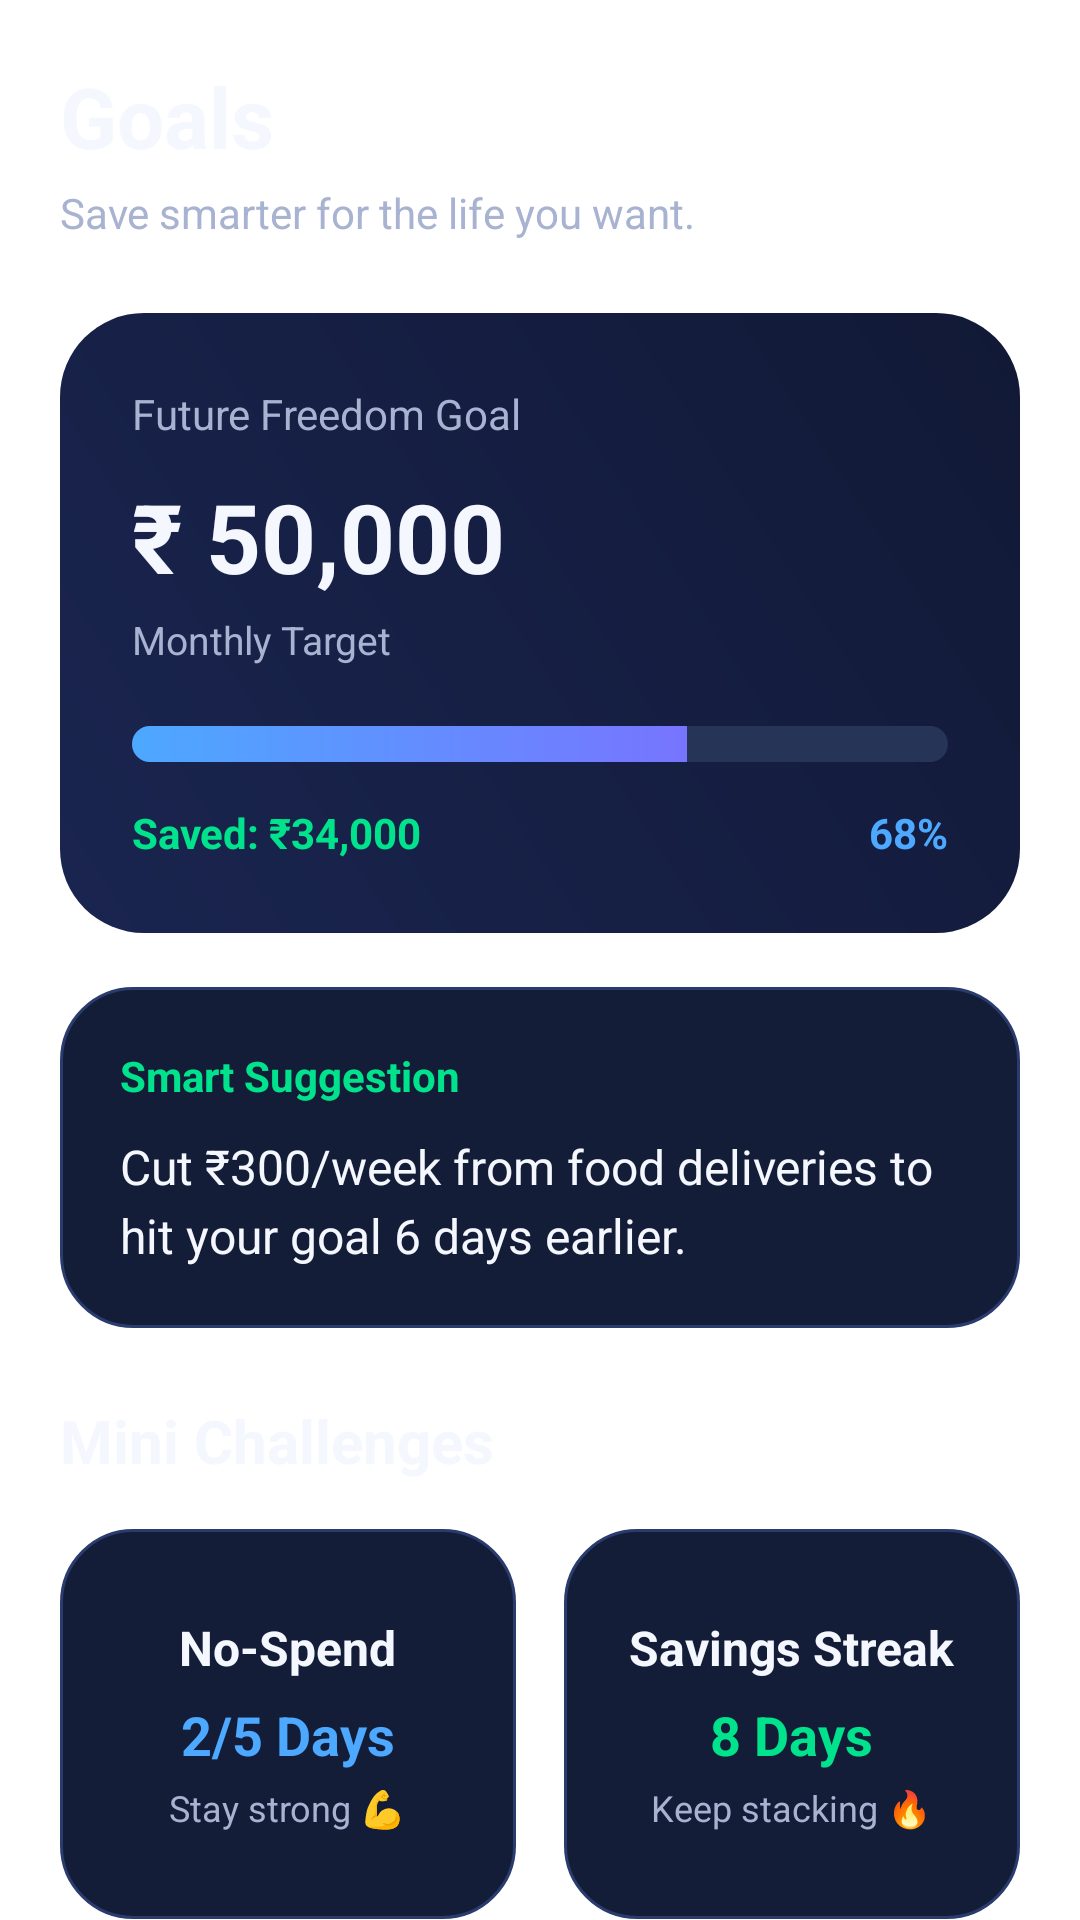

Android layout source for this screen:
<!-- AndroidManifest.xml: application theme Theme.FlexFund -->
<!-- res/layout/fragment_goals.xml -->
<?xml version="1.0" encoding="utf-8"?>
<ScrollView xmlns:android="http://schemas.android.com/apk/res/android"
    android:layout_width="match_parent"
    android:layout_height="match_parent"
    android:background="@drawable/bg_gradient_main"
    android:fillViewport="true">

    <LinearLayout
        android:layout_width="match_parent"
        android:layout_height="wrap_content"
        android:orientation="vertical"
        android:padding="20dp">

        <TextView
            android:layout_width="wrap_content"
            android:layout_height="wrap_content"
            android:text="Goals"
            android:textColor="@color/text_primary"
            android:textSize="28sp"
            android:textStyle="bold" />

        <TextView
            android:layout_width="wrap_content"
            android:layout_height="wrap_content"
            android:layout_marginTop="4dp"
            android:text="Save smarter for the life you want."
            android:textColor="@color/text_secondary"
            android:textSize="14sp" />

        
        <LinearLayout
            android:id="@+id/mainGoalCard"
            android:layout_width="match_parent"
            android:layout_height="wrap_content"
            android:layout_marginTop="24dp"
            android:background="@drawable/bg_card_gradient"
            android:orientation="vertical"
            android:padding="24dp">

            <TextView
                android:layout_width="wrap_content"
                android:layout_height="wrap_content"
                android:text="Future Freedom Goal"
                android:textColor="@color/text_secondary"
                android:textSize="14sp" />

            <TextView
                android:id="@+id/tvGoalAmount"
                android:layout_width="wrap_content"
                android:layout_height="wrap_content"
                android:layout_marginTop="10dp"
                android:text="₹ 50,000"
                android:textColor="@color/text_primary"
                android:textSize="32sp"
                android:textStyle="bold" />

            <TextView
                android:id="@+id/tvGoalSub"
                android:layout_width="wrap_content"
                android:layout_height="wrap_content"
                android:layout_marginTop="4dp"
                android:text="Monthly Target"
                android:textColor="@color/text_secondary"
                android:textSize="13sp" />

            <ProgressBar
                android:id="@+id/progressGoal"
                style="?android:attr/progressBarStyleHorizontal"
                android:layout_width="match_parent"
                android:layout_height="12dp"
                android:layout_marginTop="20dp"
                android:max="100"
                android:progress="68"
                android:progressDrawable="@drawable/progress_goal" />

            <LinearLayout
                android:layout_width="match_parent"
                android:layout_height="wrap_content"
                android:layout_marginTop="14dp"
                android:orientation="horizontal">

                <TextView
                    android:id="@+id/tvSaved"
                    android:layout_width="0dp"
                    android:layout_height="wrap_content"
                    android:layout_weight="1"
                    android:text="Saved: ₹34,000"
                    android:textColor="@color/neon_green"
                    android:textSize="14sp"
                    android:textStyle="bold" />

                <TextView
                    android:id="@+id/tvProgressPercent"
                    android:layout_width="wrap_content"
                    android:layout_height="wrap_content"
                    android:text="68%"
                    android:textColor="@color/neon_blue"
                    android:textSize="14sp"
                    android:textStyle="bold" />
            </LinearLayout>
        </LinearLayout>

        
        <LinearLayout
            android:layout_width="match_parent"
            android:layout_height="wrap_content"
            android:layout_marginTop="18dp"
            android:background="@drawable/bg_card_glass"
            android:orientation="vertical"
            android:padding="20dp">

            <TextView
                android:layout_width="wrap_content"
                android:layout_height="wrap_content"
                android:text="Smart Suggestion"
                android:textColor="@color/neon_green"
                android:textSize="14sp"
                android:textStyle="bold" />

            <TextView
                android:id="@+id/tvSmartSuggestion"
                android:layout_width="match_parent"
                android:layout_height="wrap_content"
                android:layout_marginTop="10dp"
                android:text="Cut ₹300/week from food deliveries to hit your goal 6 days earlier."
                android:textColor="@color/text_primary"
                android:textSize="16sp"
                android:lineSpacingExtra="4dp" />
        </LinearLayout>

        
        <TextView
            android:layout_width="wrap_content"
            android:layout_height="wrap_content"
            android:layout_marginTop="24dp"
            android:text="Mini Challenges"
            android:textColor="@color/text_primary"
            android:textSize="20sp"
            android:textStyle="bold" />

        <LinearLayout
            android:layout_width="match_parent"
            android:layout_height="wrap_content"
            android:layout_marginTop="16dp"
            android:orientation="horizontal">

            <LinearLayout
                android:layout_width="0dp"
                android:layout_height="130dp"
                android:layout_weight="1"
                android:layout_marginEnd="8dp"
                android:background="@drawable/bg_card_glass"
                android:gravity="center"
                android:orientation="vertical"
                android:padding="16dp">

                <TextView
                    android:layout_width="wrap_content"
                    android:layout_height="wrap_content"
                    android:text="No-Spend"
                    android:textColor="@color/text_primary"
                    android:textSize="16sp"
                    android:textStyle="bold" />

                <TextView
                    android:layout_width="wrap_content"
                    android:layout_height="wrap_content"
                    android:layout_marginTop="6dp"
                    android:text="2/5 Days"
                    android:textColor="@color/neon_blue"
                    android:textSize="18sp"
                    android:textStyle="bold" />

                <TextView
                    android:layout_width="wrap_content"
                    android:layout_height="wrap_content"
                    android:layout_marginTop="4dp"
                    android:text="Stay strong 💪"
                    android:textColor="@color/text_secondary"
                    android:textSize="12sp" />
            </LinearLayout>

            <LinearLayout
                android:layout_width="0dp"
                android:layout_height="130dp"
                android:layout_weight="1"
                android:layout_marginStart="8dp"
                android:background="@drawable/bg_card_glass"
                android:gravity="center"
                android:orientation="vertical"
                android:padding="16dp">

                <TextView
                    android:layout_width="wrap_content"
                    android:layout_height="wrap_content"
                    android:text="Savings Streak"
                    android:textColor="@color/text_primary"
                    android:textSize="16sp"
                    android:textStyle="bold" />

                <TextView
                    android:layout_width="wrap_content"
                    android:layout_height="wrap_content"
                    android:layout_marginTop="6dp"
                    android:text="8 Days"
                    android:textColor="@color/neon_green"
                    android:textSize="18sp"
                    android:textStyle="bold" />

                <TextView
                    android:layout_width="wrap_content"
                    android:layout_height="wrap_content"
                    android:layout_marginTop="4dp"
                    android:text="Keep stacking 🔥"
                    android:textColor="@color/text_secondary"
                    android:textSize="12sp" />
            </LinearLayout>
        </LinearLayout>

        
        <LinearLayout
            android:layout_width="match_parent"
            android:layout_height="wrap_content"
            android:layout_marginTop="18dp"
            android:layout_marginBottom="100dp"
            android:background="@drawable/bg_card_glass"
            android:orientation="vertical"
            android:padding="20dp">

            <TextView
                android:layout_width="wrap_content"
                android:layout_height="wrap_content"
                android:text="Why this matters"
                android:textColor="@color/soft_yellow"
                android:textSize="14sp"
                android:textStyle="bold" />

            <TextView
                android:id="@+id/tvMotivation"
                android:layout_width="match_parent"
                android:layout_height="wrap_content"
                android:layout_marginTop="10dp"
                android:text="Every ₹100 you save today is future freedom you’ll thank yourself for."
                android:textColor="@color/text_primary"
                android:textSize="16sp"
                android:lineSpacingExtra="4dp" />
        </LinearLayout>

    </LinearLayout>
</ScrollView>
<!-- resources referenced by this layout -->
<resources>
  <color name="neon_blue">#4DA8FF</color>
  <color name="neon_green">#00E38C</color>
  <color name="soft_yellow">#FFD166</color>
  <color name="text_primary">#F5F7FF</color>
  <color name="text_secondary">#A8B2D1</color>
  <!-- drawable bg_card_glass (drawable) -->
  <?xml version="1.0" encoding="utf-8"?>
  <shape xmlns:android="http://schemas.android.com/apk/res/android">
      <solid android:color="@color/card_dark"/>
      <corners android:radius="24dp"/>
      <stroke
          android:width="1dp"
          android:color="#2A3B6E"/>
  </shape>
  <!-- drawable bg_card_gradient (drawable) -->
  <?xml version="1.0" encoding="utf-8"?>
  <shape xmlns:android="http://schemas.android.com/apk/res/android">
      <gradient
          android:startColor="#1A2550"
          android:endColor="#111936"
          android:angle="45"/>
      <corners android:radius="28dp"/>
  </shape>
  <!-- drawable progress_goal (drawable) -->
  <?xml version="1.0" encoding="utf-8"?>
  <layer-list xmlns:android="http://schemas.android.com/apk/res/android">
  
      <item android:id="@android:id/background">
          <shape>
              <corners android:radius="50dp" />
              <solid android:color="#253457" />
          </shape>
      </item>
  
      <item android:id="@android:id/progress">
          <clip>
              <shape>
                  <corners android:radius="50dp" />
                  <gradient
                      android:startColor="@color/neon_blue"
                      android:endColor="@color/neon_purple"
                      android:angle="0" />
              </shape>
          </clip>
      </item>
  
  </layer-list>
  <style name="Theme.FlexFund" parent="Theme.MaterialComponents.DayNight.NoActionBar">
          <item name="colorPrimary">@color/neon_blue</item>
          <item name="colorPrimaryVariant">@color/card_dark_2</item>
          <item name="colorSecondary">@color/neon_green</item>
          <item name="android:statusBarColor">@color/bg_dark</item>
          <item name="android:navigationBarColor">@color/bg_dark</item>
          <item name="android:windowBackground">@color/bg_dark</item>
          <item name="colorSurface">@color/card_dark</item>
          <item name="colorOnSurface">@color/text_primary</item>
          <item name="colorOnPrimary">@color/white</item>
      </style>
  <color name="card_dark">#141D38</color>
  <color name="neon_purple">#8B5CFF</color>
  <color name="card_dark_2">#1B274A</color>
  <color name="bg_dark">#0A0F1F</color>
  <color name="white">#FFFFFF</color>
</resources>
